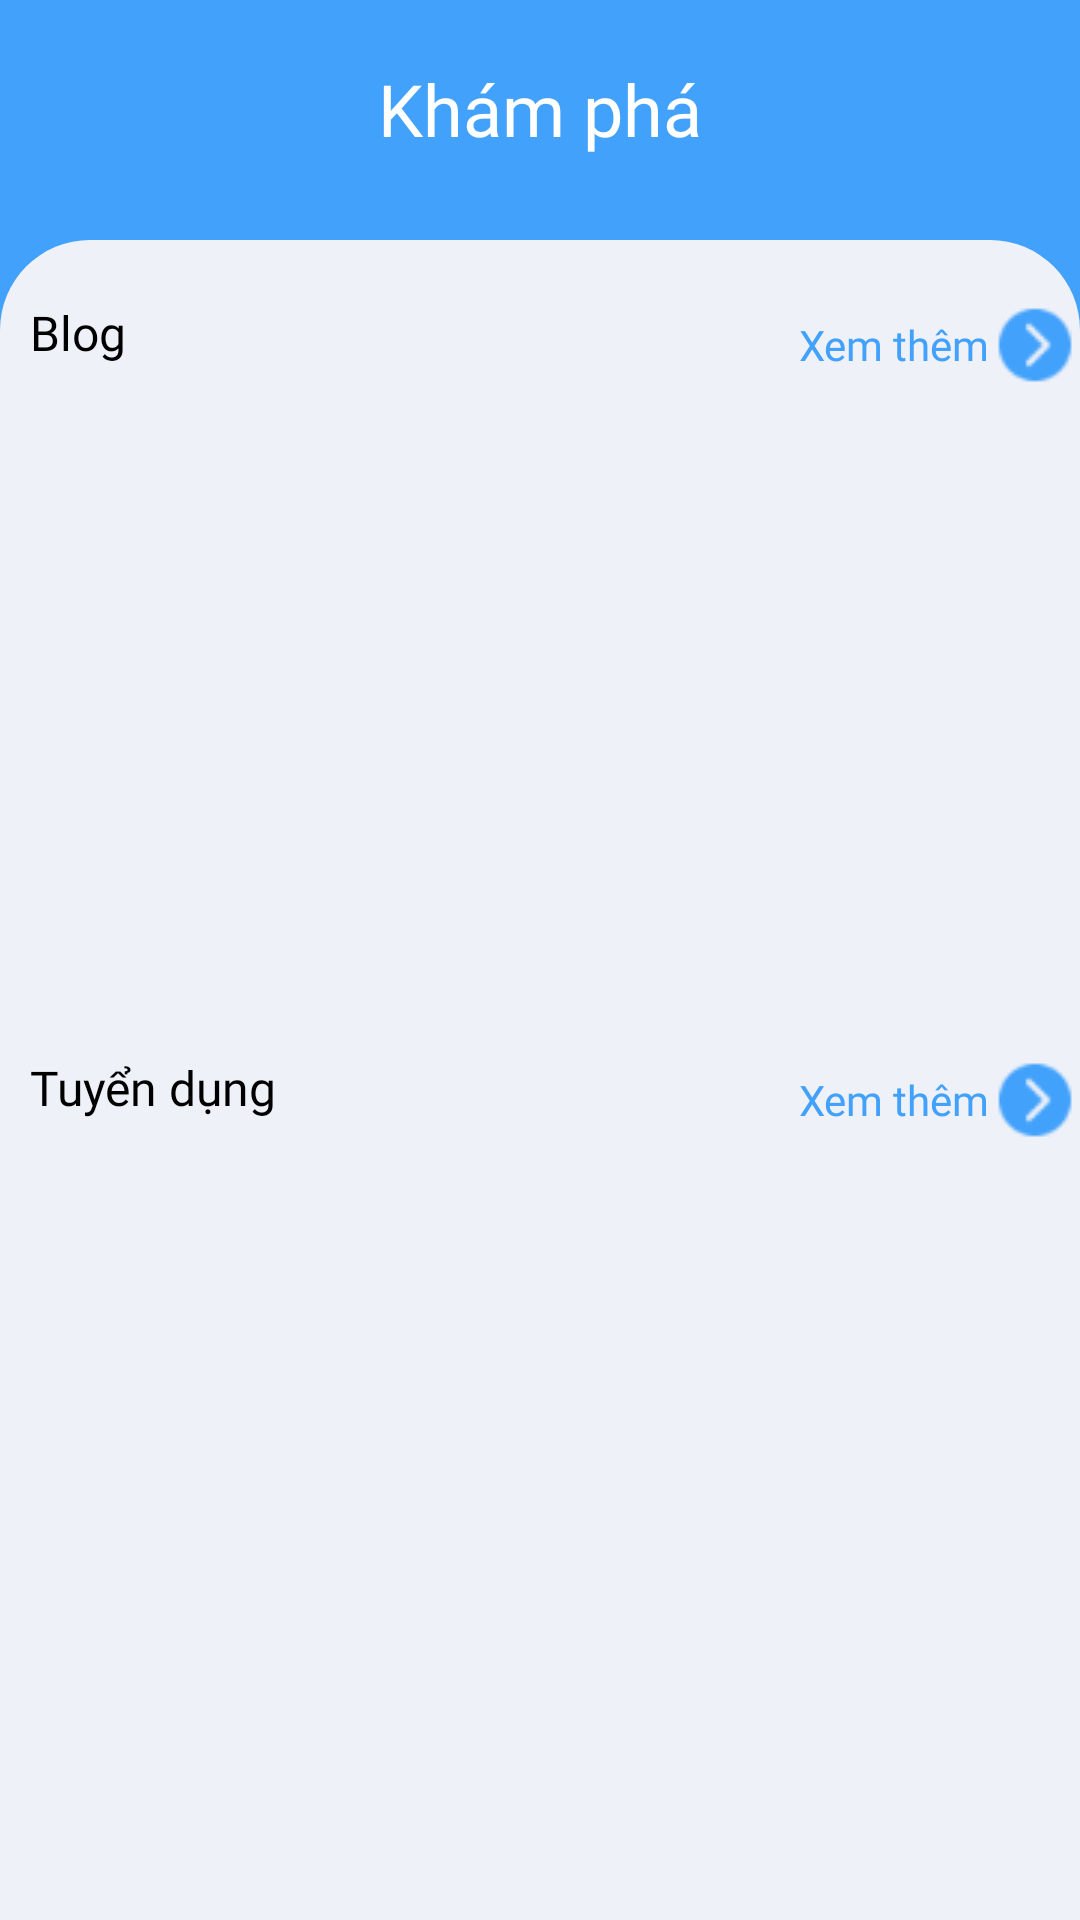

Here is an Android app screen rendered from its layout file. Give the layout XML and the strings, colors and styles it references.
<!-- AndroidManifest.xml: application theme Theme.Barber -->
<!-- res/layout/fragment_search.xml -->
<?xml version="1.0" encoding="utf-8"?>
<androidx.constraintlayout.widget.ConstraintLayout xmlns:android="http://schemas.android.com/apk/res/android"
    xmlns:tools="http://schemas.android.com/tools"
    android:layout_width="match_parent"
    android:layout_height="match_parent"
    xmlns:app="http://schemas.android.com/apk/res-auto"
    android:background="@color/blue_login"
    tools:context=".Fragment.Search.SearchFragment">

    <TextView
        android:id="@+id/searchF_tv_search"
        android:layout_width="match_parent"
        android:layout_height="wrap_content"
        app:layout_constraintTop_toTopOf="parent"
        app:layout_constraintLeft_toLeftOf="parent"
        android:gravity="center"
        android:text="Khám phá"
        android:layout_marginTop="20dp"
        android:textSize="24sp"
        android:textColor="@color/white"
        android:fontFamily="@font/roboto_medium"/>

    <androidx.constraintlayout.widget.ConstraintLayout
        android:layout_width="match_parent"
        android:layout_height="match_parent"
        app:layout_constraintTop_toTopOf="parent"
        android:layout_marginTop="80dp"
        android:background="@drawable/home_fragment_background">

        <TextView
            android:id="@+id/searchF_tv_blog"
            android:layout_width="wrap_content"
            android:layout_height="wrap_content"
            app:layout_constraintTop_toTopOf="parent"
            app:layout_constraintLeft_toLeftOf="parent"
            android:layout_marginTop="20dp"
            android:layout_marginLeft="10dp"
            android:text="Blog"
            android:textColor="@color/black"
            android:textSize="16sp"
            android:fontFamily="@font/roboto_medium"/>
        <LinearLayout
            android:id="@+id/searchF_layout_lookbook_next"
            android:layout_width="wrap_content"
            android:layout_height="wrap_content"
            app:layout_constraintTop_toTopOf="@+id/searchF_tv_blog"
            app:layout_constraintRight_toRightOf="parent"
            android:gravity="center"
            android:orientation="horizontal">
            <TextView
                android:layout_width="wrap_content"
                android:layout_height="wrap_content"
                android:text="Xem thêm"
                android:textColor="@color/blue_login"
                android:textSize="14sp"
                android:fontFamily="@font/roboto_medium"/>
            <ImageView
                android:layout_width="30dp"
                android:layout_height="30dp"
                android:src="@drawable/knowleadge_next_page"/>
        </LinearLayout>

        <androidx.recyclerview.widget.RecyclerView
            android:id="@+id/searchF_recyclerView_blog"
            android:layout_width="match_parent"
            android:layout_height="200dp"
            app:layout_constraintTop_toBottomOf="@+id/searchF_tv_blog"
            android:layout_marginTop="10dp"
            android:layout_marginLeft="10dp"
            android:layout_marginRight="10dp"/>

        <TextView
            android:id="@+id/searchF_tv_job"
            android:layout_width="wrap_content"
            android:layout_height="wrap_content"
            app:layout_constraintTop_toBottomOf="@+id/searchF_recyclerView_blog"
            app:layout_constraintLeft_toLeftOf="@+id/searchF_tv_blog"
            android:layout_marginTop="20dp"
            android:text="Tuyển dụng"
            android:textColor="@color/black"
            android:textSize="16sp"
            android:fontFamily="@font/roboto_medium"/>
        <LinearLayout
            android:id="@+id/searchF_layout_job_next"
            android:layout_width="wrap_content"
            android:layout_height="wrap_content"
            app:layout_constraintTop_toTopOf="@+id/searchF_tv_job"
            app:layout_constraintRight_toRightOf="parent"
            android:gravity="center"
            android:orientation="horizontal">
            <TextView
                android:layout_width="wrap_content"
                android:layout_height="wrap_content"
                android:text="Xem thêm"
                android:textColor="@color/blue_login"
                android:textSize="14sp"
                android:fontFamily="@font/roboto_medium"/>
            <ImageView
                android:layout_width="30dp"
                android:layout_height="30dp"
                android:src="@drawable/knowleadge_next_page"/>
        </LinearLayout>

        <androidx.recyclerview.widget.RecyclerView
            android:id="@+id/searchF_recyclerView_job"
            android:layout_width="match_parent"
            android:layout_height="200dp"
            app:layout_constraintTop_toBottomOf="@+id/searchF_layout_job_next"
            android:layout_marginTop="10dp"
            android:layout_marginLeft="10dp"
            android:layout_marginRight="10dp"/>


    </androidx.constraintlayout.widget.ConstraintLayout>

</androidx.constraintlayout.widget.ConstraintLayout>
<!-- resources referenced by this layout -->
<resources>
  <color name="black">#FF000000</color>
  <color name="blue_login">#41A1FB</color>
  <color name="white">#FFFFFFFF</color>
  <!-- drawable home_fragment_background (drawable) -->
  <?xml version="1.0" encoding="utf-8"?>
  <shape xmlns:android="http://schemas.android.com/apk/res/android"
      android:shape="rectangle">
  
      <solid android:color="@color/white_background"/>
  
      <corners android:topLeftRadius="30dp"
          android:topRightRadius="30dp"/>
  
  </shape>
  <!-- drawable knowleadge_next_page: png bitmap (drawable, 993 bytes) -->
  <style name="Theme.Barber" parent="Theme.MaterialComponents.DayNight.DarkActionBar">
          
          <item name="colorPrimary">@color/purple_500</item>
          <item name="colorPrimaryVariant">@color/purple_700</item>
          <item name="colorOnPrimary">@color/white</item>
          
          <item name="colorSecondary">@color/teal_200</item>
          <item name="colorSecondaryVariant">@color/teal_700</item>
          <item name="colorOnSecondary">@color/black</item>
          
          <item name="android:statusBarColor" tools:targetApi="l">?attr/colorPrimaryVariant</item>
          
      </style>
  <color name="white_background">#EEF1F8</color>
  <color name="purple_500">#FF6200EE</color>
  <color name="purple_700">#FF3700B3</color>
  <color name="teal_200">#FF03DAC5</color>
  <color name="teal_700">#FF018786</color>
</resources>
